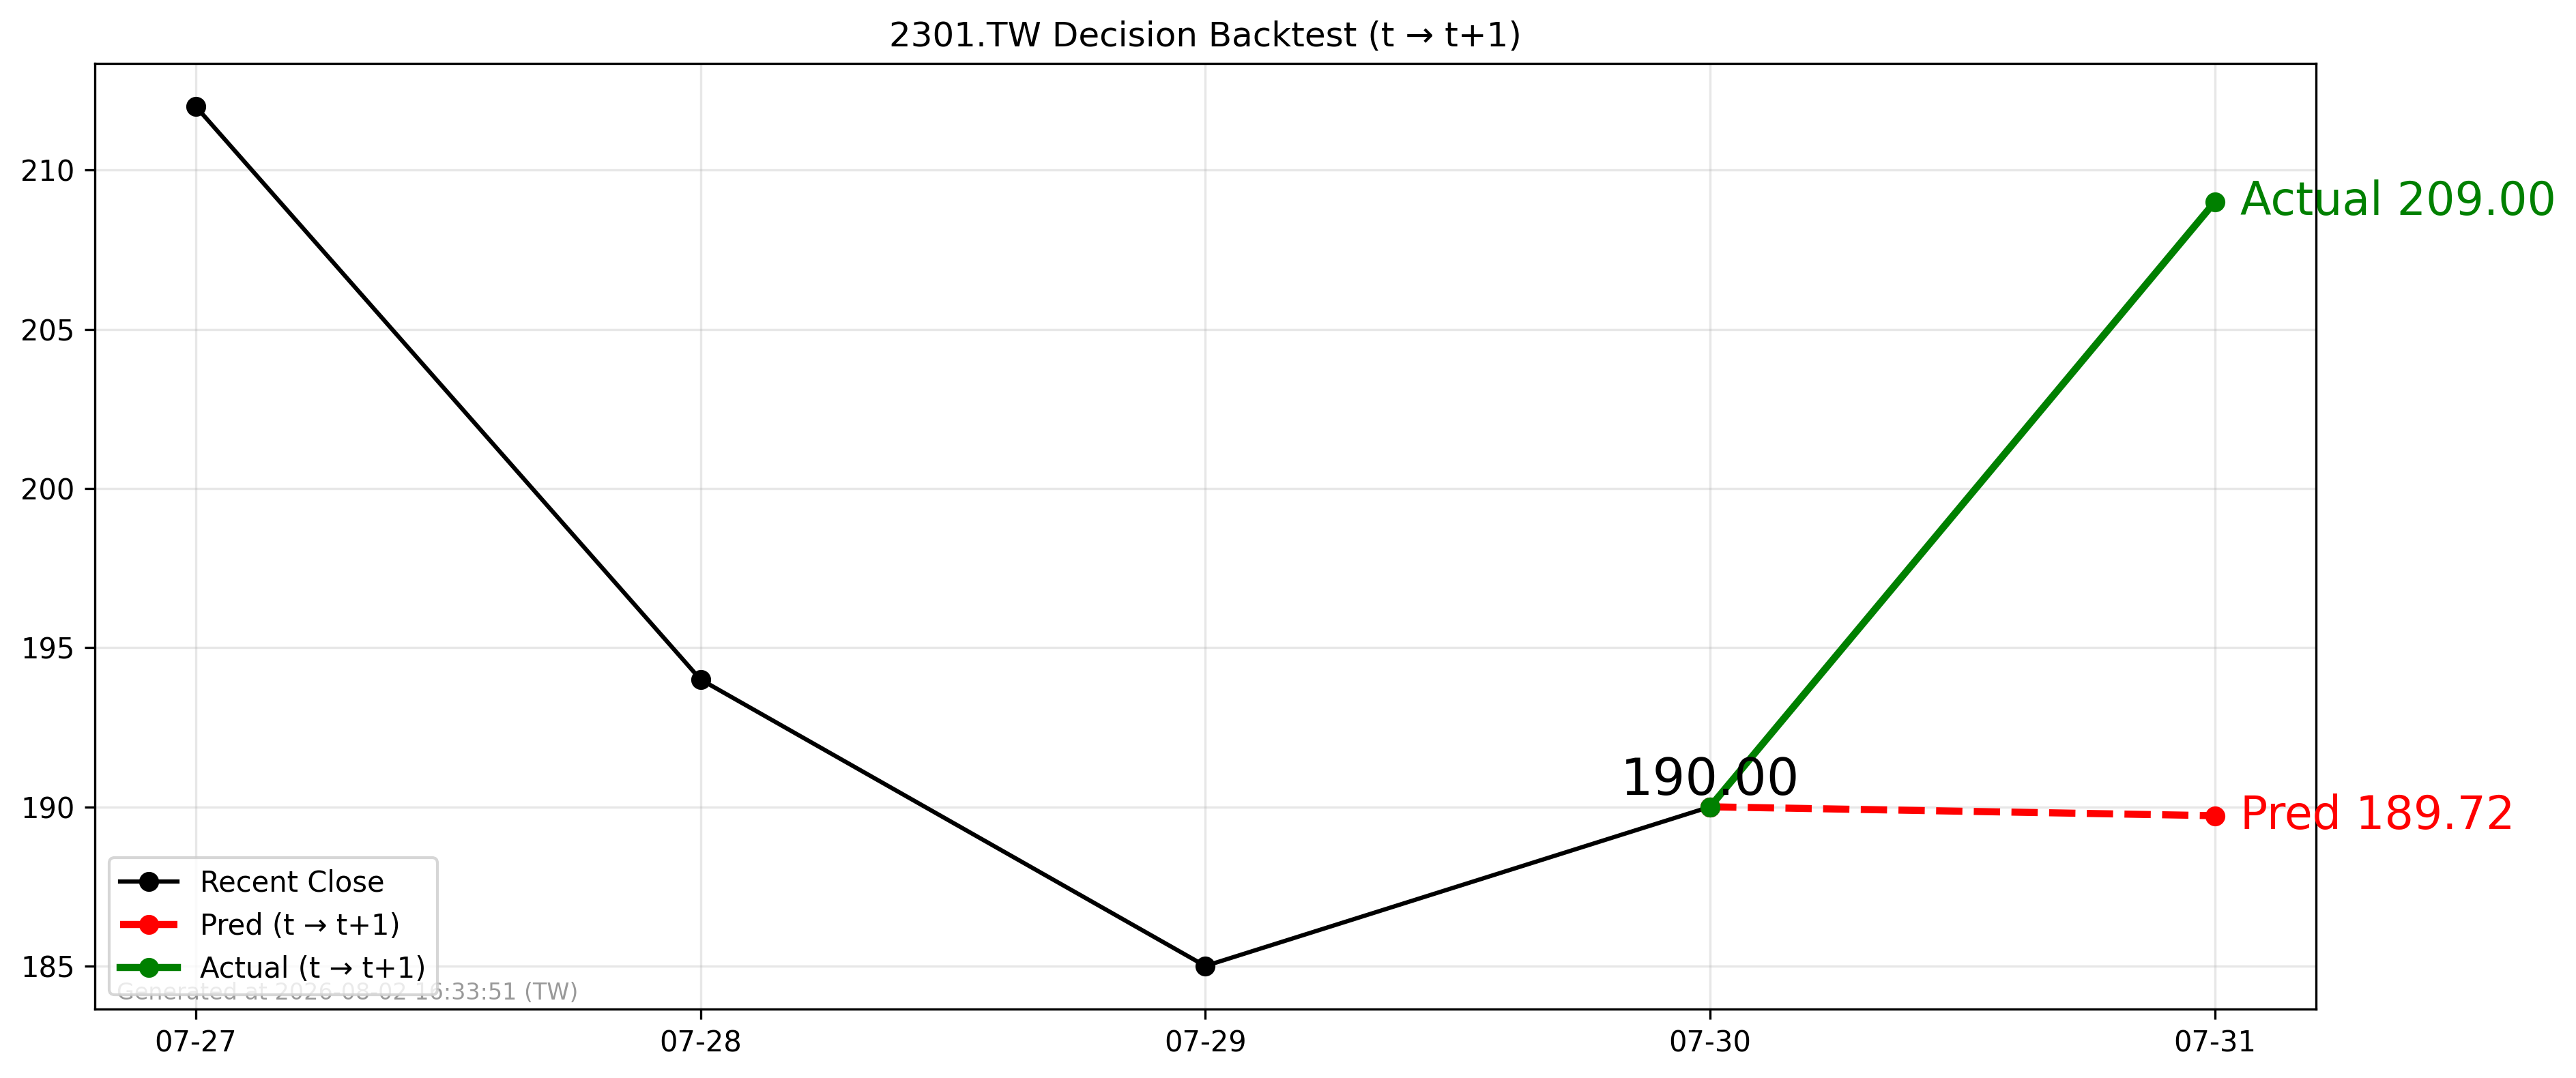

The file beside this chart, header and first rows:
forecast_date, decision_day, close_t, pred_t1, actual_t1, direction_pred, direction_actual
2026-07-30, 2026-07-30, 190.0, 189.7, 209.0, -1, 1
